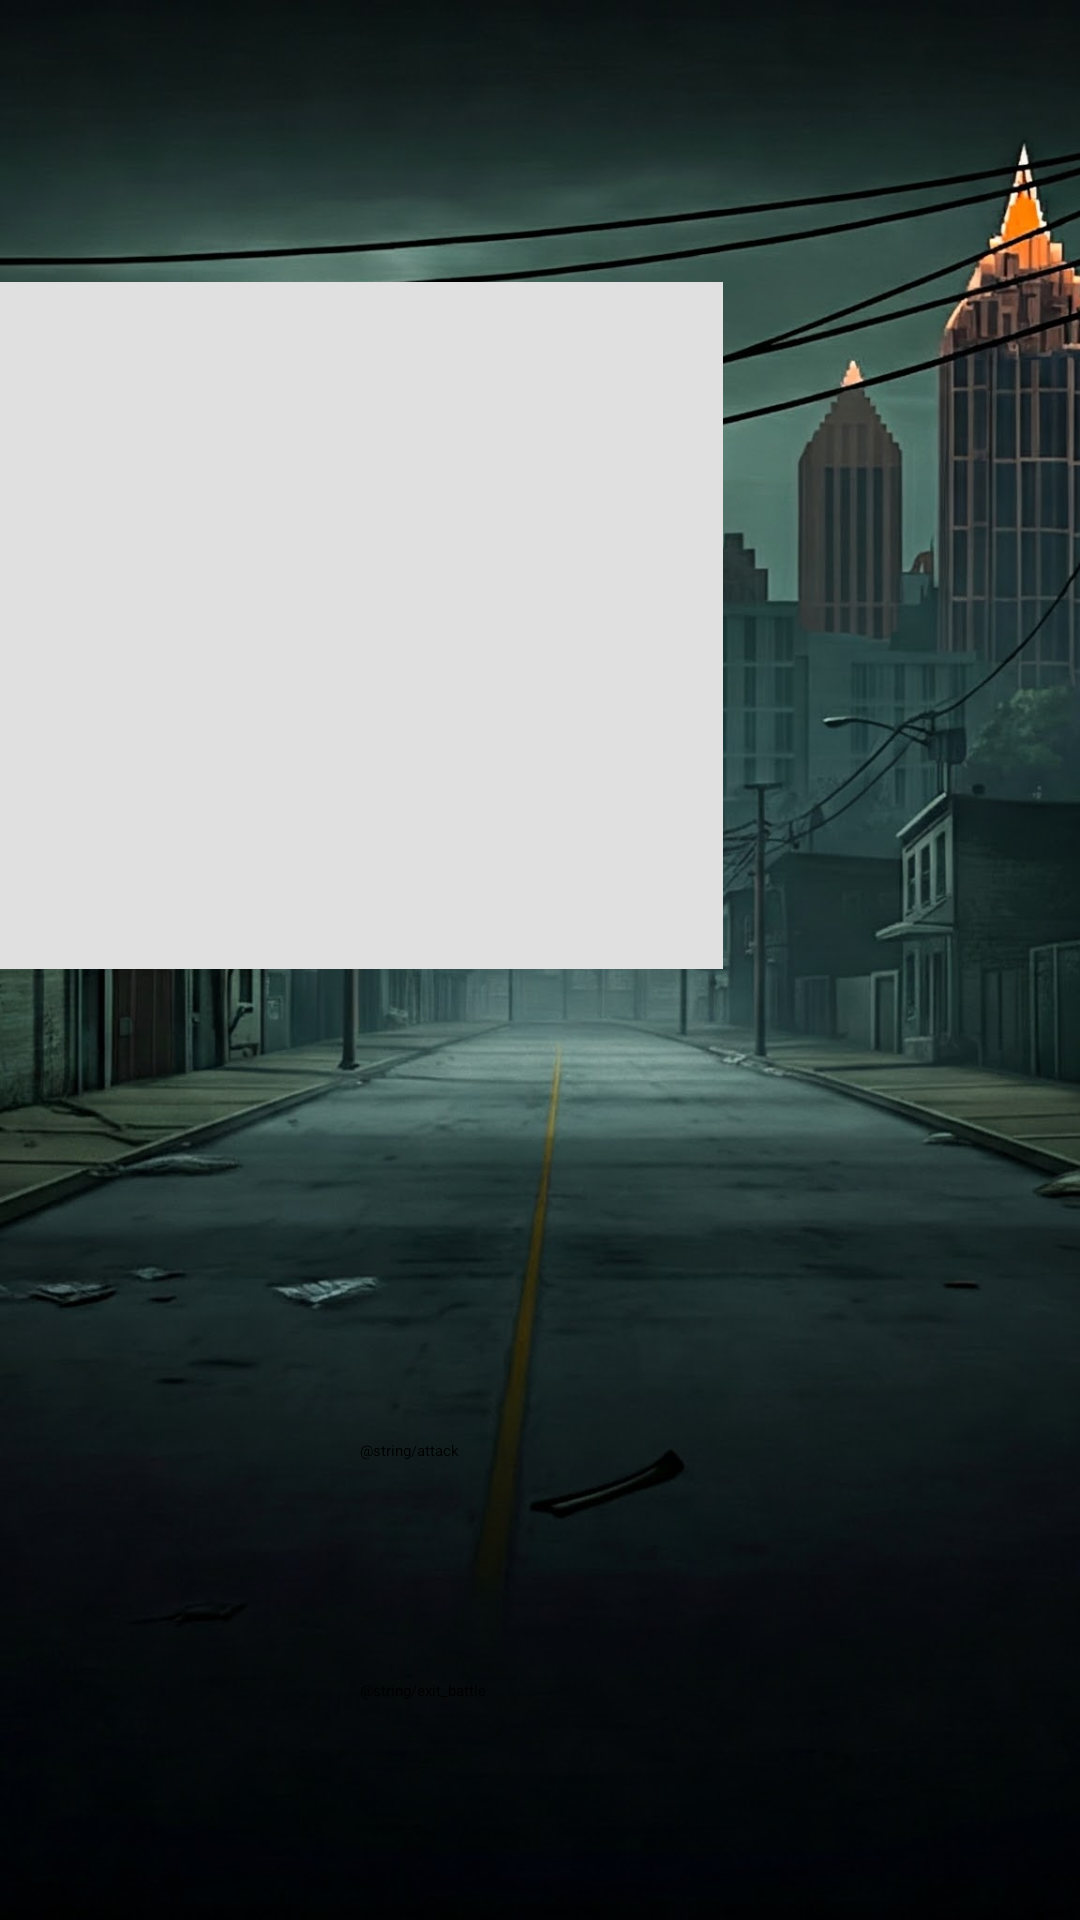

The Android layout XML behind this screen, and the referenced resources:
<!-- AndroidManifest.xml: application theme Theme.GroupProject -->
<!-- res/layout/activity_battle_atlanta.xml -->
<?xml version="1.0" encoding="utf-8"?>
<androidx.constraintlayout.widget.ConstraintLayout xmlns:android="http://schemas.android.com/apk/res/android"
    xmlns:app="http://schemas.android.com/apk/res-auto"
    xmlns:tools="http://schemas.android.com/tools"
    android:id="@+id/main"
    android:layout_width="match_parent"
    android:layout_height="match_parent"
    tools:context=".AtlantaBattleActivity">


    <ProgressBar
        android:id="@+id/opponentHealthBar"
        style="?android:attr/progressBarStyleHorizontal"
        android:layout_width="241dp"
        android:layout_height="44dp"
        app:layout_constraintStart_toStartOf="parent"
        app:layout_constraintTop_toBottomOf="@id/opponentCreatureName" />

    <ImageView
        android:id="@+id/atlantaActivityBackground"
        android:layout_width="match_parent"
        android:layout_height="match_parent"
        android:contentDescription="@string/image_of_nature_displaying_a_forest_to_the_left_of_a_river_and_a_desert_to_the_right"
        android:scaleType="centerCrop"
        app:layout_constraintBottom_toBottomOf="parent"
        app:layout_constraintEnd_toEndOf="parent"
        app:layout_constraintStart_toStartOf="parent"
        app:layout_constraintTop_toTopOf="parent"
        app:srcCompat="@drawable/atlantaarena"/>

    <ImageView
        android:id="@+id/opponentCreatureView"
        android:layout_width="165dp"
        android:layout_height="219dp"

        app:layout_constraintEnd_toEndOf="parent"
        app:layout_constraintTop_toTopOf="parent"
        tools:ignore="ContentDescription" />

    <ImageView
        android:id="@+id/playerCreatureView"
        android:layout_width="167dp"
        android:layout_height="277dp"
        app:layout_constraintBottom_toBottomOf="parent"
        app:layout_constraintStart_toStartOf="parent"
        tools:ignore="ContentDescription" />

    <TextView
        android:id="@+id/opponentCreatureName"
        android:layout_width="150dp"
        android:layout_height="50dp"
        app:layout_constraintStart_toStartOf="parent"
        app:layout_constraintTop_toTopOf="parent" />

    <TextView
        android:id="@+id/opponentCreatureHealth"
        android:layout_width="90dp"
        android:layout_height="50dp"
        app:layout_constraintStart_toEndOf="@id/opponentCreatureName"
        tools:layout_editor_absoluteY="57dp"
        app:layout_constraintTop_toTopOf="parent"/>

    <TextView
        android:id="@+id/playerCreatureHealth"
        android:layout_width="90dp"
        android:layout_height="50dp"
        app:layout_constraintBottom_toTopOf="@id/attackButton"
        app:layout_constraintEnd_toEndOf="parent"
        app:layout_constraintStart_toEndOf="@id/playerCreatureName" />

    <TextView
        android:id="@+id/playerCreatureName"
        android:layout_width="150dp"
        android:layout_height="50dp"
        app:layout_constraintBottom_toTopOf="@id/attackButton"
        app:layout_constraintStart_toStartOf="@id/attackButton" />

    <ProgressBar
        android:id="@+id/playerHealthBar"
        style="?android:attr/progressBarStyleHorizontal"
        android:layout_width="240dp"
        android:layout_height="60dp"
        app:layout_constraintBottom_toTopOf="@id/playerCreatureName"
        app:layout_constraintEnd_toEndOf="parent" />

    <Button
        android:id="@+id/exitBattleButton"
        android:layout_width="240dp"
        android:layout_height="80dp"
        android:text="@string/exit_battle"
        app:layout_constraintBottom_toBottomOf="parent"
        app:layout_constraintEnd_toEndOf="parent" />

    <Button
        android:id="@+id/attackButton"
        android:layout_width="240dp"
        android:layout_height="80dp"
        android:text="@string/attack"
        app:layout_constraintBottom_toTopOf="@id/exitBattleButton"
        app:layout_constraintEnd_toEndOf="parent" />

    <androidx.recyclerview.widget.RecyclerView
        android:id="@+id/combatLog"
        android:layout_width="241dp"
        android:layout_height="229dp"
        android:background="#E0E0E0"
        android:padding="8dp"
        android:scrollbars="vertical"
        android:textSize="16sp"
        app:layout_constraintStart_toStartOf="parent"
        app:layout_constraintTop_toBottomOf="@id/opponentHealthBar"
        tools:ignore="TextSizeCheck" />


</androidx.constraintlayout.widget.ConstraintLayout>
<!-- resources referenced by this layout -->
<resources>
  <!-- drawable atlantaarena: jpg bitmap (drawable, 266252 bytes) -->
  <string name="image_of_nature_displaying_a_forest_to_the_left_of_a_river_and_a_desert_to_the_right">Image of Nature displaying a forest to the left of a river and a desert to the right</string>
</resources>
